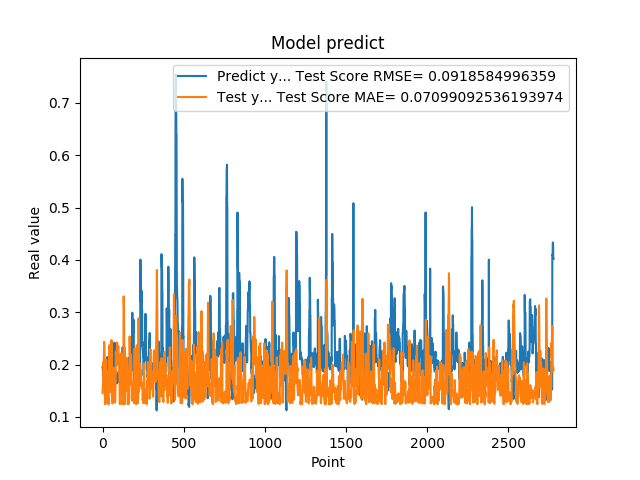

Source data for this figure (header and first rows):
1.948629021644592285e-01, 1.453583903414636669e-01
1.948629021644592285e-01, 1.532117715660011592e-01
1.922753006219864169e-01, 1.594663574686042418e-01
1.779100298881530762e-01, 1.631834706718456318e-01
1.779100298881530762e-01, 1.882314275089545796e-01
1.810636967420578003e-01, 2.049869313930637593e-01
1.810636967420578003e-01, 2.006278958250089228e-01
1.680064052343368530e-01, 1.965187239858507962e-01
1.635809391736984530e-01, 2.157985579406913601e-01
1.635809391736984530e-01, 2.378782143331375221e-01
1.706920862197875977e-01, 2.434641043021291418e-01
1.706920862197875977e-01, 2.337222130252680774e-01
1.916799396276473999e-01, 2.243687570218675098e-01
2.085516005754470825e-01, 1.979186424804173783e-01
2.085516005754470825e-01, 1.498093036233405784e-01
2.058236002922058105e-01, 1.242597284307065952e-01
2.058236002922058105e-01, 1.276462184490966822e-01
1.828240007162094116e-01, 1.300436731949952407e-01
1.857409924268722534e-01, 1.686061338969037926e-01
1.857409924268722534e-01, 1.877667136723058516e-01
1.775099337100982666e-01, 1.839594222892917408e-01
1.775099337100982666e-01, 1.959917450506549474e-01
1.752161234617232999e-01, 2.060612722565234312e-01
1.971126049757004062e-01, 2.093113324086961491e-01
1.971126049757004062e-01, 1.854085592337898492e-01
1.845117062330246249e-01, 1.534260035851140458e-01
1.845117062330246249e-01, 1.727879800832373691e-01
1.984785944223403931e-01, 1.872602375271157082e-01
2.143009155988692960e-01, 1.697926489102648262e-01
2.143009155988692960e-01, 1.371437422323166233e-01
1.841159015893935880e-01, 1.258125552891059817e-01
1.841159015893935880e-01, 1.626435833464464908e-01
2.104043960571289062e-01, 1.883230345341155298e-01
2.032361328601836881e-01, 1.607875347730847448e-01
2.032361328601836881e-01, 1.315852265631058116e-01
2.088565975427627841e-01, 1.369865154154674691e-01
2.088565975427627841e-01, 1.312700600742105206e-01
1.960448026657104492e-01, 1.242202731590418274e-01
1.900728046894073209e-01, 1.442141046751915512e-01
1.900728046894073209e-01, 1.651149298108465502e-01
1.658952832221984863e-01, 1.723279961848931119e-01
1.658952832221984863e-01, 2.098083751441388034e-01
1.872539073228836337e-01, 2.372494363360739544e-01
1.852532625198364535e-01, 2.099605833972950641e-01
1.852532625198364535e-01, 1.827388888896174790e-01
1.799222826957702359e-01, 1.852690474946925292e-01
1.799222826957702359e-01, 1.929599819236234859e-01
2.012764066457748136e-01, 1.995836338627743345e-01
1.978618204593658725e-01, 1.741590328428839485e-01
1.978618204593658725e-01, 1.472901370452321668e-01
1.950792670249938965e-01, 1.514144385442368346e-01
1.950792670249938965e-01, 1.554427588552317052e-01
1.711323857307434082e-01, 1.588854198812572893e-01
1.623787879943847379e-01, 1.966173387781381399e-01
1.623787879943847379e-01, 2.358217939291659127e-01
1.677809953689575195e-01, 2.466922311588283234e-01
1.677809953689575195e-01, 2.392423158998484012e-01
2.059821039438247958e-01, 2.321857874380575115e-01
2.158481031656265259e-01, 1.897059850438916062e-01
2.158481031656265259e-01, 1.284749744104542457e-01
2.141157686710357111e-01, 1.262984635325713478e-01
... 2,719 more rows
